Run: headless pygame with SDL's dummy video driver; simulated clock (each Clock.tick advances the game by its frame time, no real sleeping); random seed 0; keys injected as events and as key.get_pressed() state; no mouse input.
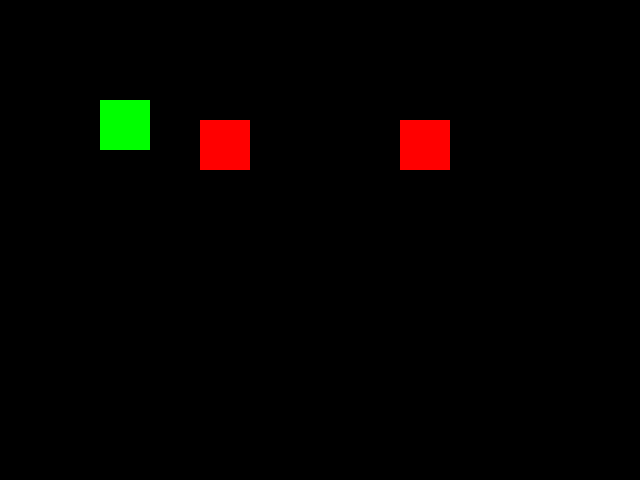
Frame 1 of 2 · flips 1–60 · no input
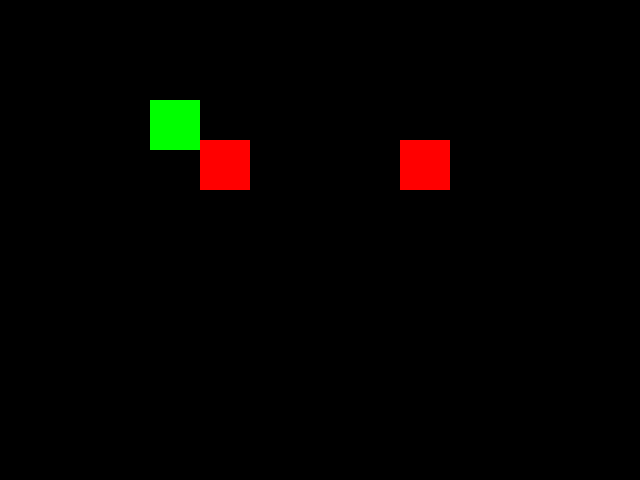
Frame 2 of 2 · flips 61–180 · tapped SPACE, RETURN · held RIGHT (→), D (game ended)

The pygame program that drew these frames:

import pygame
import sys

# Инициализируем Pygame
pygame.init()

# Задаем размеры окна
screen_width = 640
screen_height = 480
screen = pygame.display.set_mode((screen_width, screen_height))

# Задаем название окна
pygame.display.set_caption("Космический корабль")

# Задаем цвета
white = (255, 255, 255)
red = (255, 0, 0)
green = (0, 255, 0)

# Задаем классы для кораблей
class Spaceship(pygame.Rect):
    def __init__(self, x, y):
        super().__init__(x, y, 50, 50)
        self.speed = 5

    def move(self, dx, dy):
        self.x += dx * self.speed
        self.y += dy * self.speed

class Enemy(pygame.Rect):
    def __init__(self, x, y):
        super().__init__(x, y, 50, 50)
        self.speed = 2

    def move(self):
        self.y += self.speed

# Создаем корабль игрока
player = Spaceship(100, 100)

# Создаем список вражеских кораблей
enemies = [Enemy(200, 0), Enemy(400, 0)]

# Основной цикл игры
while True:
    for event in pygame.event.get():
        if event.type == pygame.QUIT:
            pygame.quit()
            sys.exit()

    # Движение корабля игрока
    keys = pygame.key.get_pressed()
    if keys[pygame.K_LEFT]:
        player.move(-1, 0)
    if keys[pygame.K_RIGHT]:
        player.move(1, 0)
    if keys[pygame.K_UP]:
        player.move(0, -1)
    if keys[pygame.K_DOWN]:
        player.move(0, 1)

    # Движение вражеских кораблей
    for enemy in enemies:
        enemy.move()
        if enemy.y > screen_height:
            enemy.y = 0

    # Проверяем столкновения
    for enemy in enemies:
        if player.colliderect(enemy):
            print("Игрок столкнулся с вражеским кораблем!")
            pygame.quit()
            sys.exit()

    # Рисуем все
    screen.fill((0, 0, 0))
    pygame.draw.rect(screen, green, player)
    for enemy in enemies:
        pygame.draw.rect(screen, red, enemy)
    pygame.display.flip()

    # Ограничиваем частоту кадров
    pygame.time.Clock().tick(60)
